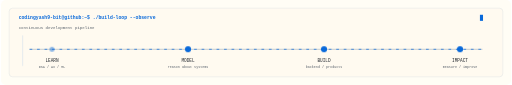
t = 0.00 s
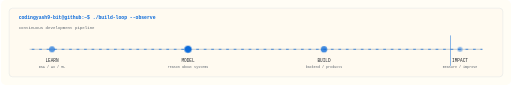
t = 1.80 s
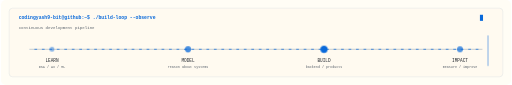
t = 2.31 s
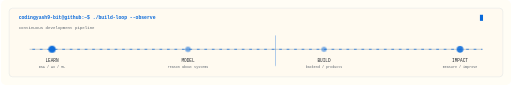
t = 3.32 s
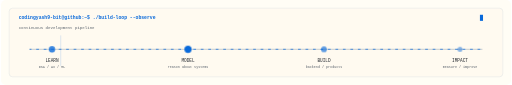
t = 4.05 s
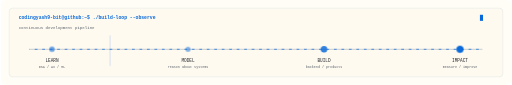
t = 5.18 s

The animated SVG that drew these frames (rendered in a browser with its animation timeline set to each time). Animation: 4 CSS @keyframes rules; one cycle of 6.30 s, repeats indefinitely.

<svg xmlns="http://www.w3.org/2000/svg" role="img" aria-labelledby="title desc" viewBox="0 0 1500 250">
<title id="title">Yash Mahadeshvar development loop</title>
<desc id="desc">An animated terminal pipeline moving from learning through building to impact.</desc>
<style>
  :root { color-scheme: light dark; }
  .bg { fill:#fffdf5; } .panel { fill:#fffaf0; stroke:#d0d7de; }
  .line { stroke:#0969da; } .muted-line { stroke:#afb8c1; }
  .txt { fill:#24292f; } .muted { fill:#57606a; } .accent { fill:#0969da; }
  text { font-family:ui-monospace,SFMono-Regular,Menlo,Monaco,Consolas,'Liberation Mono',monospace; }
  .flow { stroke-dasharray:8 14; animation:flow 2.8s linear infinite; }
  .pulse { animation:pulse 2.4s ease-in-out infinite; transform-box:fill-box; transform-origin:center; }
  .pulse.b { animation-delay:.6s } .pulse.c { animation-delay:1.2s } .pulse.d { animation-delay:1.8s }
  .cursor { animation:blink 1s steps(1,end) infinite; }
  .scanner { animation:scan 4.5s ease-in-out infinite; }
  @keyframes flow { to { stroke-dashoffset:-44; } }
  @keyframes pulse { 0%,100% { opacity:.45; transform:scale(.82) } 45% { opacity:1; transform:scale(1.18) } }
  @keyframes blink { 0%,48% { opacity:1 } 49%,100% { opacity:0 } }
  @keyframes scan { 0%,100% { transform:translateX(0); opacity:.15 } 50% { transform:translateX(1370px); opacity:.75 } }
  @media (prefers-color-scheme: dark) {
    .bg { fill:#080b0d; } .panel { fill:#0d1117; stroke:#30363d; }
    .line { stroke:#7ee787; } .muted-line { stroke:#30363d; }
    .txt { fill:#e6edf3; } .muted { fill:#8b949e; } .accent { fill:#7ee787; }
  }
  @media (prefers-reduced-motion: reduce) { * { animation:none!important } }
</style>
<rect class="bg" width="1500" height="250" rx="14"/>
<rect class="panel" x="24" y="24" width="1452" height="202" rx="10"/>
<text x="52" y="57" class="accent" font-size="14" font-weight="700">codingyash9-bit@github:~$ ./build-loop --observe</text>
<text x="52" y="84" class="muted" font-size="12">continuous development pipeline</text>
<line x1="84" y1="145" x2="1416" y2="145" class="muted-line" stroke-width="2"/>
<line x1="84" y1="145" x2="1416" y2="145" class="line flow" stroke-width="2"/>
<line x1="64" y1="104" x2="64" y2="194" class="line scanner" stroke-width="2"/>
<g text-anchor="middle">
  <circle cx="150" cy="145" r="9" class="accent pulse"/><text x="150" y="181" class="txt" font-size="13">LEARN</text><text x="150" y="201" class="muted" font-size="10">DSA / AI / ML</text>
  <circle cx="550" cy="145" r="9" class="accent pulse b"/><text x="550" y="181" class="txt" font-size="13">MODEL</text><text x="550" y="201" class="muted" font-size="10">reason about systems</text>
  <circle cx="950" cy="145" r="9" class="accent pulse c"/><text x="950" y="181" class="txt" font-size="13">BUILD</text><text x="950" y="201" class="muted" font-size="10">backend / products</text>
  <circle cx="1350" cy="145" r="9" class="accent pulse d"/><text x="1350" y="181" class="txt" font-size="13">IMPACT</text><text x="1350" y="201" class="muted" font-size="10">measure / improve</text>
</g>
<text x="1408" y="57" class="accent cursor" font-size="16">█</text>
</svg>
